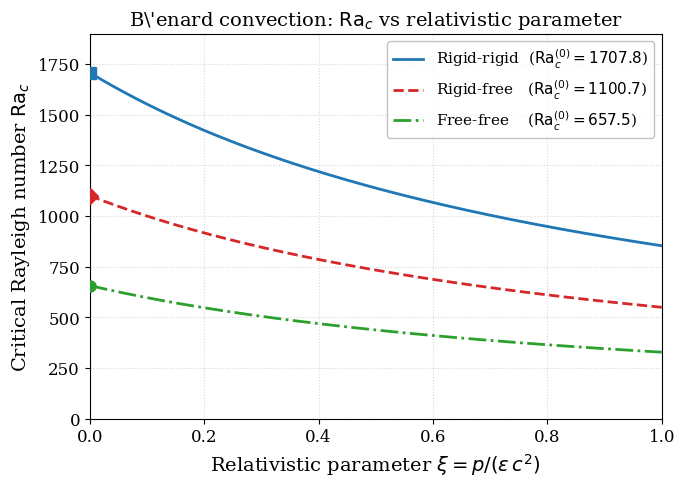

Write the Python code that produced this figure. (Note: this script raises an exception after producing the figure.)
#!/usr/bin/env python3
"""
Plot critical Rayleigh number Ra_c vs relativistic parameter xi = p/(eps c^2).

Classical values (two free boundaries):
    Ra_c = 27 pi^4 / 4  ~ 657.5   (free-free)
Rigid-rigid and rigid-free values from Chandrasekhar (1961), Table II.
Relativistic correction:
    Ra_{c,rel} = Ra_c / (1 + xi)

Reference: Chandrasekhar, Hydrodynamic and Hydromagnetic Stability (1961).
"""

import numpy as np
import matplotlib
matplotlib.use("Agg")
import matplotlib.pyplot as plt

# ── Professional styling ──────────────────────────────────────────────
plt.rcParams.update({
    "text.usetex": False,
    "font.family": "serif",
    "font.size": 12,
    "axes.labelsize": 14,
    "axes.titlesize": 14,
    "legend.fontsize": 11,
    "xtick.labelsize": 12,
    "ytick.labelsize": 12,
    "figure.figsize": (7, 5),
    "figure.dpi": 150,
    "savefig.dpi": 300,
    "savefig.bbox": "tight",
})

# ── Classical critical Rayleigh numbers ───────────────────────────────
Ra_ff = 27.0 * np.pi**4 / 4.0          # free-free   ~ 657.5
Ra_rr = 1707.762                         # rigid-rigid (Chandrasekhar Table II)
Ra_rf = 1100.65                          # rigid-free  (Chandrasekhar Table II)

# ── Relativistic parameter ────────────────────────────────────────────
xi = np.linspace(0, 1, 500)

# ── Relativistic correction:  Ra_{c,rel} = Ra_c / (1 + xi) ──────────
Ra_ff_rel = Ra_ff / (1.0 + xi)
Ra_rr_rel = Ra_rr / (1.0 + xi)
Ra_rf_rel = Ra_rf / (1.0 + xi)

# ── Plot ──────────────────────────────────────────────────────────────
fig, ax = plt.subplots()

ax.plot(xi, Ra_rr_rel, "-",  color="#1f77b4", linewidth=2.0,
        label=r"Rigid-rigid  ($\mathrm{Ra}_{c}^{(0)}=1707.8$)")
ax.plot(xi, Ra_rf_rel, "--", color="#d62728", linewidth=2.0,
        label=r"Rigid-free   ($\mathrm{Ra}_{c}^{(0)}=1100.7$)")
ax.plot(xi, Ra_ff_rel, "-.", color="#2ca02c", linewidth=2.0,
        label=r"Free-free    ($\mathrm{Ra}_{c}^{(0)}=657.5$)")

# Mark the classical values at xi = 0
for Ra_val, marker, color in [(Ra_rr, "s", "#1f77b4"),
                                (Ra_rf, "D", "#d62728"),
                                (Ra_ff, "o", "#2ca02c")]:
    ax.plot(0, Ra_val, marker, color=color, markersize=8, zorder=5)

ax.set_xlabel(r"Relativistic parameter $\xi = p/(\varepsilon\, c^{2})$")
ax.set_ylabel(r"Critical Rayleigh number $\mathrm{Ra}_{c}$")
ax.set_title(r"B\'enard convection: $\mathrm{Ra}_{c}$ vs relativistic parameter")
ax.legend(loc="upper right", frameon=True, edgecolor="0.7")
ax.set_xlim(0, 1)
ax.set_ylim(0, 1900)
ax.grid(True, linestyle=":", alpha=0.5)

fig.tight_layout()
fig.savefig("plots/fig_benard_Ra.pdf")
fig.savefig("plots/fig_benard_Ra.png")
print("Saved  plots/fig_benard_Ra.pdf  and  plots/fig_benard_Ra.png")
plt.close(fig)
